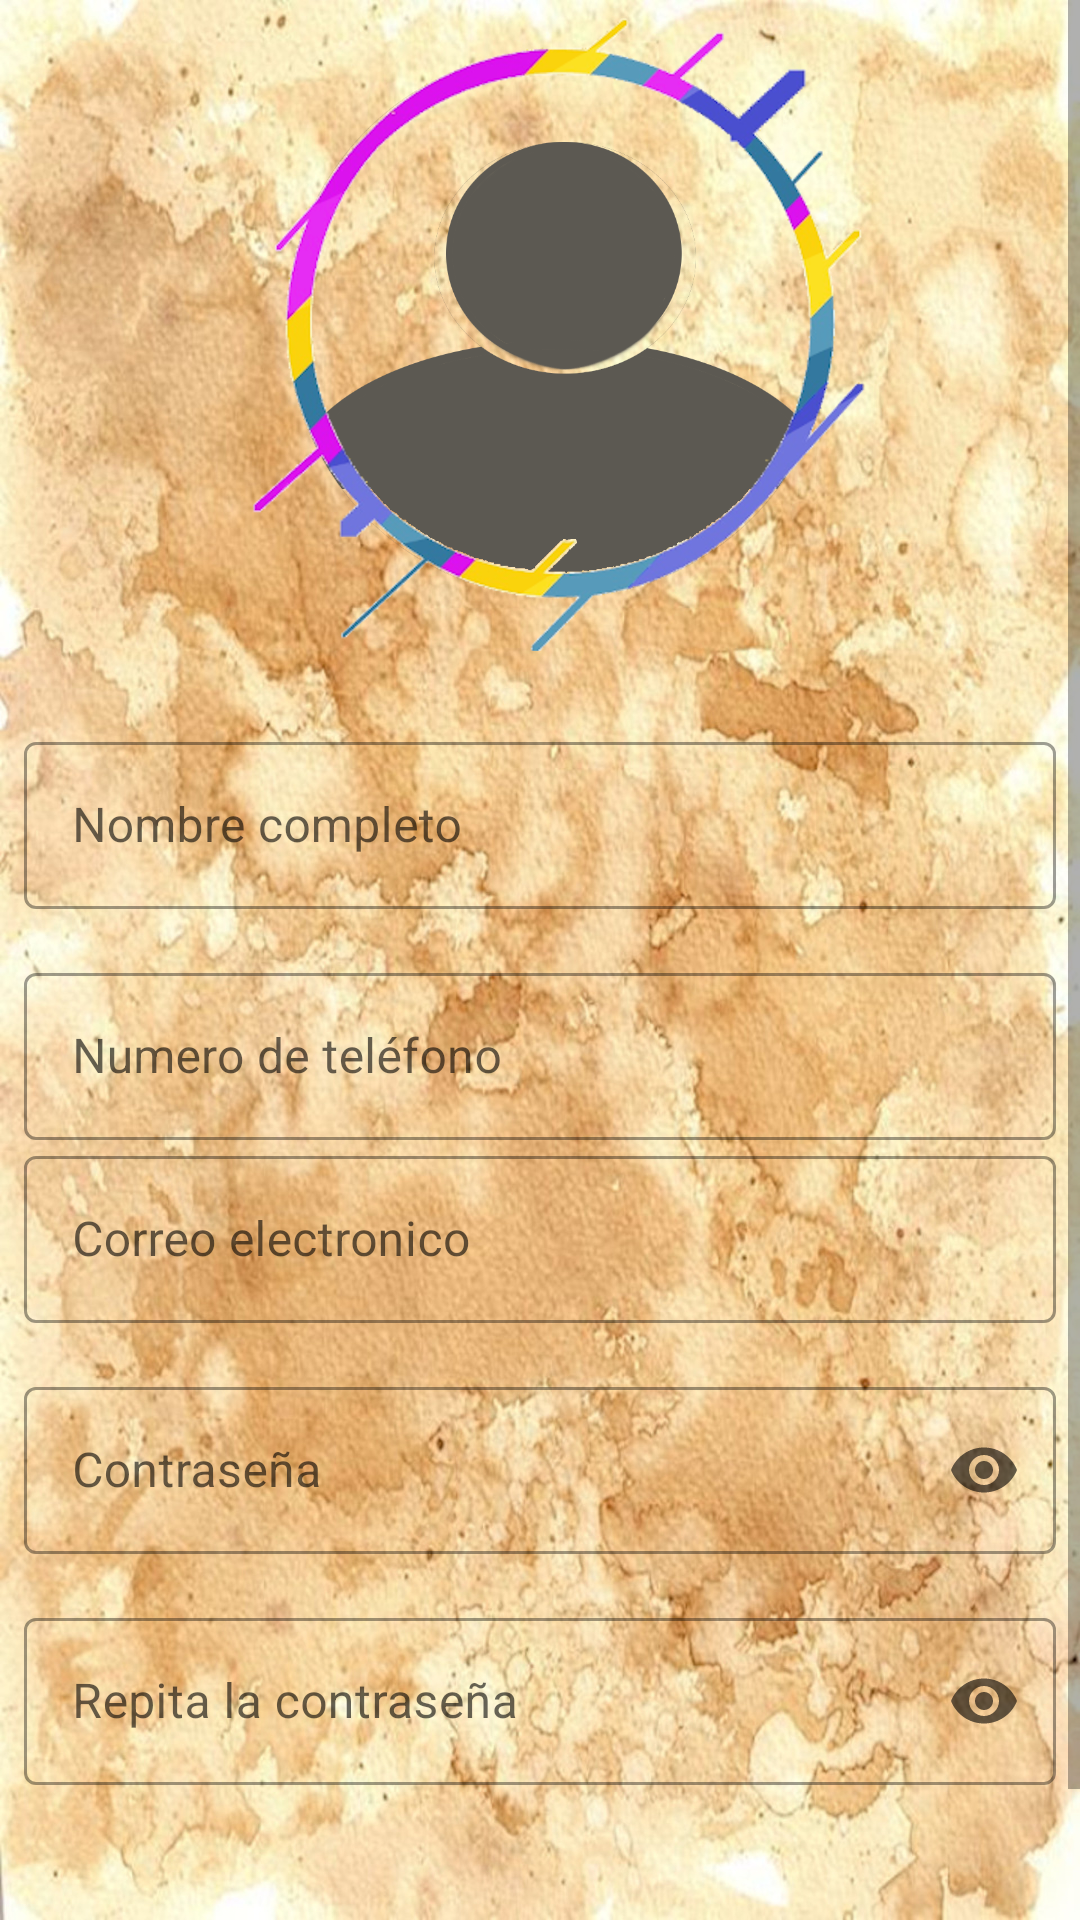

Here is an Android app screen rendered from its layout file. Give the layout XML and the strings, colors and styles it references.
<!-- AndroidManifest.xml: application theme AppTheme -->
<!-- res/layout/activity_register.xml -->
<?xml version="1.0" encoding="utf-8"?>
<ScrollView
    xmlns:android="http://schemas.android.com/apk/res/android"
    xmlns:app="http://schemas.android.com/apk/res-auto"
    xmlns:tools="http://schemas.android.com/tools"
    android:layout_width="match_parent"
    android:layout_height="wrap_content"
    android:background="@drawable/texturacaferegado">

    <androidx.constraintlayout.widget.ConstraintLayout
        android:layout_width="match_parent"
        android:layout_height="wrap_content"
        tools:context=".ui.register.RegisterActivity">

        <ImageView
            android:id="@+id/imageView2"
            android:layout_width="match_parent"
            android:layout_height="match_parent"
            android:contentDescription="@string/todo"
            app:layout_constraintBottom_toBottomOf="parent"
            app:layout_constraintEnd_toEndOf="parent"
            app:layout_constraintStart_toStartOf="parent"
            app:layout_constraintTop_toTopOf="parent" />

        <ImageView
            android:id="@+id/imageView"
            android:layout_width="263dp"
            android:layout_height="214dp"
            android:layout_marginStart="8dp"
            android:layout_marginTop="4dp"
            android:contentDescription="@string/todo"
            app:layout_constraintEnd_toEndOf="parent"
            app:layout_constraintStart_toStartOf="parent"
            app:layout_constraintTop_toTopOf="parent"
            app:srcCompat="@drawable/user" />

        <com.google.android.material.textfield.TextInputLayout
            android:id="@+id/name_text_input_layout"
            style="@style/Widget.MaterialComponents.TextInputLayout.OutlinedBox"
            android:layout_width="0dp"
            android:layout_height="wrap_content"
            android:layout_marginStart="8dp"
            android:layout_marginTop="24dp"
            android:layout_marginEnd="8dp"
            app:layout_constraintEnd_toEndOf="parent"
            app:layout_constraintHorizontal_bias="0.0"
            app:layout_constraintStart_toStartOf="parent"
            app:layout_constraintTop_toBottomOf="@+id/imageView"
            tools:ignore="MissingConstraints">

            <com.google.android.material.textfield.TextInputEditText
                android:id="@+id/name_edit_text"
                android:layout_width="match_parent"
                android:layout_height="wrap_content"
                android:hint="@string/name"
                android:inputType="textPersonName"
                tools:ignore="TextContrastCheck" />
        </com.google.android.material.textfield.TextInputLayout>

        <com.google.android.material.textfield.TextInputLayout
            android:id="@+id/telephone_text_input_layout"
            style="@style/Widget.MaterialComponents.TextInputLayout.OutlinedBox"
            android:layout_width="0dp"
            android:layout_height="wrap_content"
            android:layout_marginStart="8dp"
            android:layout_marginTop="16dp"
            android:layout_marginEnd="8dp"
            app:layout_constraintEnd_toEndOf="parent"
            app:layout_constraintStart_toStartOf="parent"
            app:layout_constraintTop_toBottomOf="@+id/name_text_input_layout"
            tools:ignore="MissingConstraints">

            <com.google.android.material.textfield.TextInputEditText
                android:id="@+id/telephone_edit_text"
                android:layout_width="match_parent"
                android:layout_height="wrap_content"
                android:hint="@string/telephone"
                android:inputType="numberSigned|phone"
                tools:ignore="TextContrastCheck" />
        </com.google.android.material.textfield.TextInputLayout>

        <com.google.android.material.textfield.TextInputLayout
            android:id="@+id/email_text_input_layout"
            style="@style/Widget.MaterialComponents.TextInputLayout.OutlinedBox"
            android:layout_width="0dp"
            android:layout_height="wrap_content"
            android:layout_marginStart="8dp"
            android:layout_marginEnd="8dp"
            app:layout_constraintEnd_toEndOf="parent"
            app:layout_constraintHorizontal_bias="0.0"
            app:layout_constraintStart_toStartOf="parent"
            app:layout_constraintTop_toBottomOf="@+id/telephone_text_input_layout">

            <com.google.android.material.textfield.TextInputEditText
                android:id="@+id/email_edit_text"
                android:layout_width="match_parent"
                android:layout_height="wrap_content"
                android:hint="@string/email"
                android:inputType="textEmailAddress"
                android:textColorHint="#757575"
                tools:ignore="TextContrastCheck,TextContrastCheck" />
        </com.google.android.material.textfield.TextInputLayout>

        <com.google.android.material.textfield.TextInputLayout
            android:id="@+id/location_text_input_layout"
            style="@style/Widget.MaterialComponents.TextInputLayout.OutlinedBox"
            android:layout_width="0dp"
            android:layout_height="wrap_content"
            android:layout_marginStart="8dp"
            android:layout_marginTop="16dp"
            android:layout_marginEnd="8dp"
            app:endIconMode="password_toggle"
            app:layout_constraintEnd_toEndOf="parent"
            app:layout_constraintHorizontal_bias="0.0"
            app:layout_constraintStart_toStartOf="parent"
            app:layout_constraintTop_toBottomOf="@+id/email_text_input_layout">

            <com.google.android.material.textfield.TextInputEditText
                android:id="@+id/location_edit_text"
                android:layout_width="match_parent"
                android:layout_height="wrap_content"
                android:hint="@string/password"
                android:inputType="textPassword"
                tools:ignore="TextContrastCheck" />
        </com.google.android.material.textfield.TextInputLayout>

        <com.google.android.material.textfield.TextInputLayout
            android:id="@+id/resume_text_input_layout"
            style="@style/Widget.MaterialComponents.TextInputLayout.OutlinedBox"
            android:layout_width="0dp"
            android:layout_height="wrap_content"
            android:layout_marginStart="8dp"
            android:layout_marginTop="16dp"
            android:layout_marginEnd="8dp"
            app:endIconMode="password_toggle"
            app:layout_constraintEnd_toEndOf="parent"
            app:layout_constraintHorizontal_bias="1.0"
            app:layout_constraintStart_toStartOf="parent"
            app:layout_constraintTop_toBottomOf="@+id/location_text_input_layout">

            <com.google.android.material.textfield.TextInputEditText
                android:id="@+id/resume_edit_text"
                android:layout_width="match_parent"
                android:layout_height="wrap_content"
                android:hint="@string/repeat_password"
                android:inputType="textPassword"
                tools:ignore="TextContrastCheck,TextContrastCheck" />
        </com.google.android.material.textfield.TextInputLayout>

        <Button
            android:id="@+id/save_button"
            android:layout_width="wrap_content"
            android:layout_height="wrap_content"
            android:layout_marginTop="44dp"
            android:text="@string/resgister"
            app:layout_constraintBottom_toBottomOf="parent"
            app:layout_constraintEnd_toEndOf="parent"
            app:layout_constraintHorizontal_bias="0.498"
            app:layout_constraintStart_toStartOf="parent"
            app:layout_constraintTop_toBottomOf="@+id/resume_text_input_layout"
            app:layout_constraintVertical_bias="1.0"
            tools:ignore="MissingConstraints,TextContrastCheck" />


    </androidx.constraintlayout.widget.ConstraintLayout>
</ScrollView>
<!-- resources referenced by this layout -->
<resources>
  <!-- drawable texturacaferegado: jpg bitmap (drawable, 660249 bytes) -->
  <!-- drawable user: png bitmap (drawable, 284618 bytes) -->
  <string name="email">Correo electronico</string>
  <string name="name">Nombre completo</string>
  <string name="password">Contraseña</string>
  <string name="repeat_password">Repita la contraseña</string>
  <string name="resgister">Registrar</string>
  <string name="telephone">Numero de teléfono</string>
  <style name="AppTheme" parent="Theme.MaterialComponents.DayNight.DarkActionBar">
          
          <item name="colorPrimary">@color/primary</item>
          <item name="colorPrimaryVariant">@color/primary_light</item>
          <item name="colorOnPrimary">@color/goldenrod</item>
          <item name="colorOnBackground">@color/fondo3</item>
          
          <item name="colorSecondary">@color/accent</item>
          <item name="colorSecondaryVariant">@color/darkgoldenrod</item>
          <item name="colorOnSecondary">@color/black</item>
          
          <item name="android:statusBarColor" tools:targetApi="l">?attr/colorPrimaryVariant</item>
          
      </style>
  <color name="primary">#795548</color>
  <color name="primary_light">#D7CCC8</color>
  <item name="goldenrod" type="color">#daa520</item>
  <color name="fondo3">#BCAAA4</color>
  <color name="accent">#FFC107</color>
  <item name="darkgoldenrod" type="color">#b8860b</item>
  <item name="black" type="color">#000000</item>
</resources>
